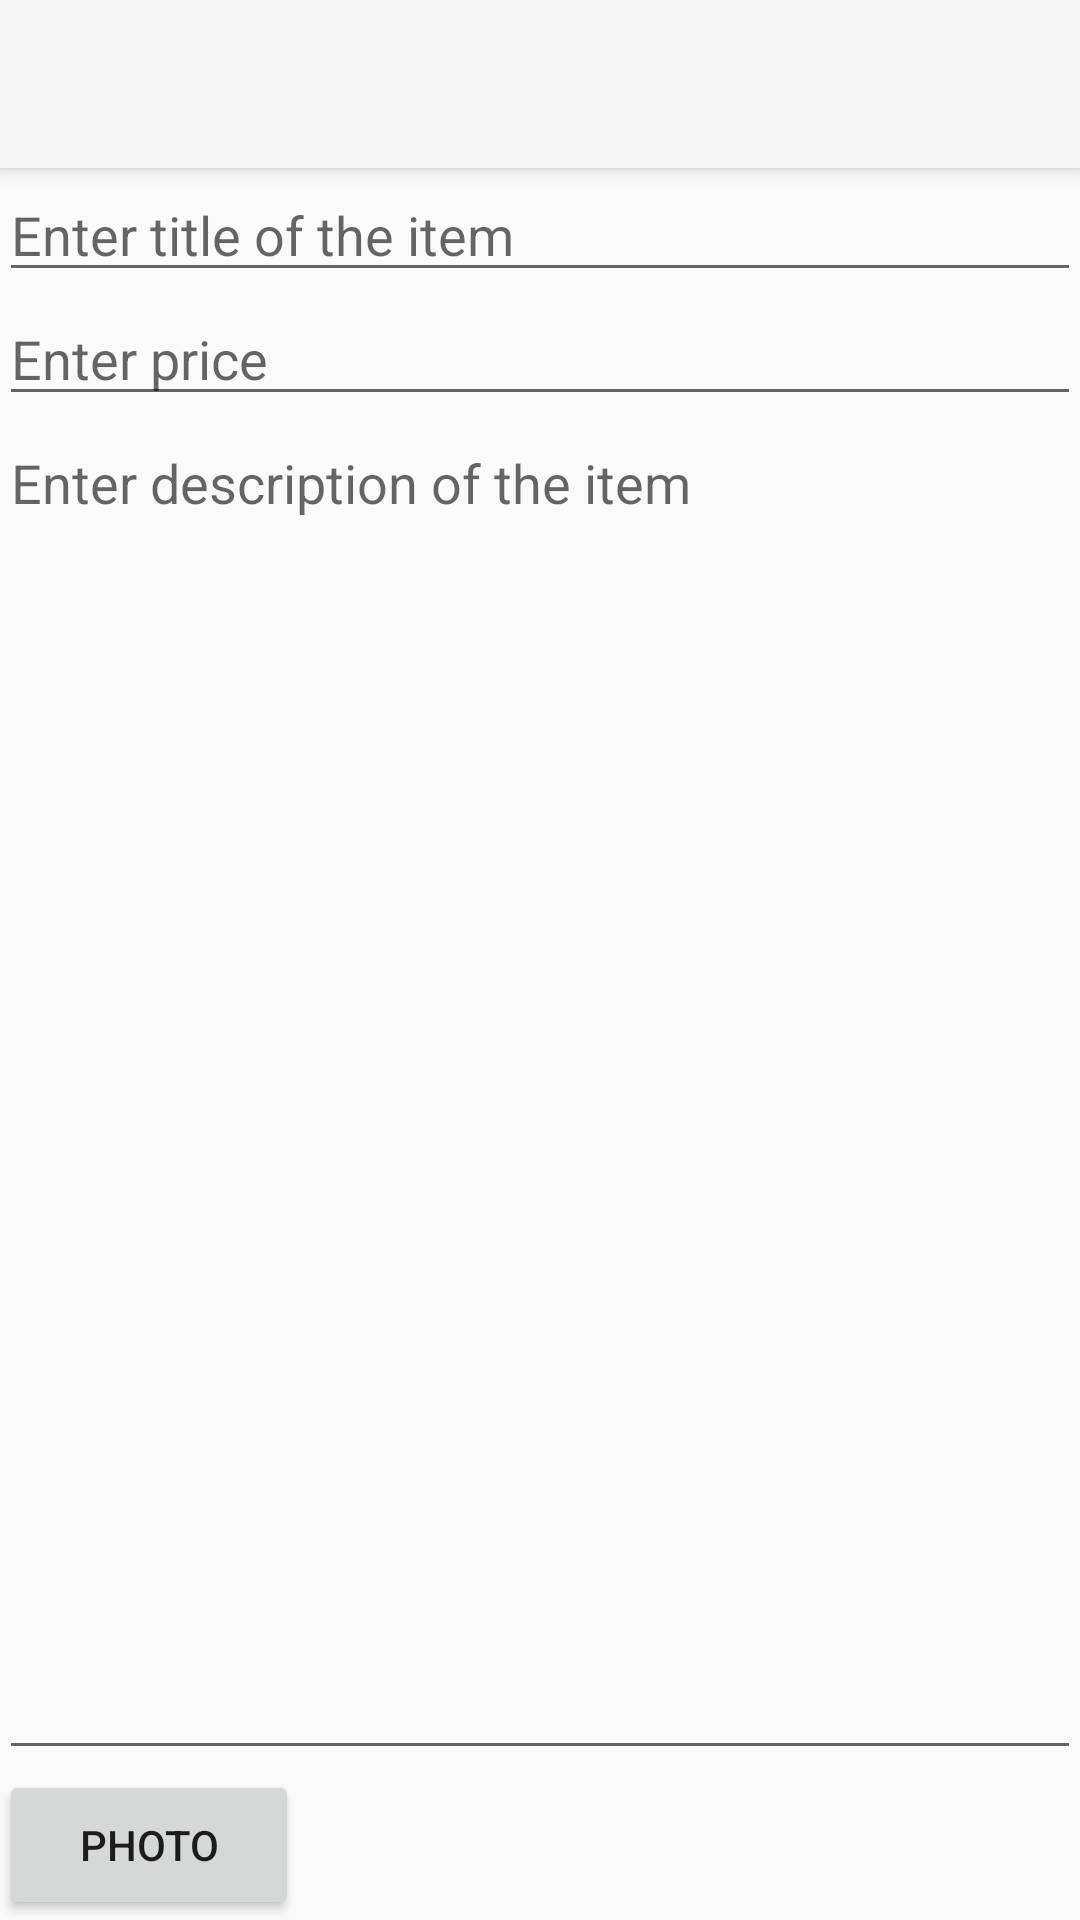

The Android layout XML behind this screen, and the referenced resources:
<!-- AndroidManifest.xml: application theme Theme.AppCompat.Light.NoActionBar -->
<!-- res/layout/activity_new_post.xml -->
<?xml version="1.0" encoding="utf-8"?>
<android.support.design.widget.CoordinatorLayout
    android:id="@+id/myCoordinatorLayout"
    xmlns:android="http://schemas.android.com/apk/res/android"
    xmlns:app="http://schemas.android.com/apk/res-auto"
    xmlns:tools="http://schemas.android.com/tools"
    android:fitsSystemWindows="true"
    android:layout_width="match_parent"
    android:layout_height="match_parent">

    
    <LinearLayout
        android:layout_width="fill_parent"
        android:layout_height="match_parent"
        android:paddingBottom="@dimen/activity_vertical_margin"
        android:paddingLeft="@dimen/activity_horizontal_margin"
        android:paddingRight="@dimen/activity_horizontal_margin"
        android:paddingTop="@dimen/activity_vertical_margin"
        android:orientation="vertical"
        tools:context="com.example.hypergaragesale.NewPostActivity">

        <android.support.v7.widget.Toolbar
            android:id="@+id/my_toolbar"
            android:layout_width="match_parent"
            android:layout_height="?attr/actionBarSize"
            android:background="?attr/colorPrimary"
            android:elevation="4dp"
            android:theme="@style/ThemeOverlay.AppCompat.ActionBar"
            app:popupTheme="@style/ThemeOverlay.AppCompat.Light"/>

        <EditText
            android:layout_width="fill_parent"
            android:layout_height="wrap_content"
            android:hint="@string/title_hint"
            android:paddingTop="@dimen/activity_vertical_margin"
            android:id="@+id/textView_title" />

        <EditText
            android:layout_width="fill_parent"
            android:layout_height="wrap_content"
            android:hint="@string/price_hint"
            android:paddingTop="@dimen/activity_vertical_margin"
            android:id="@+id/textView_price" />

        <EditText
            android:layout_width="fill_parent"
            android:layout_height="0dp"
            android:layout_weight="1"
            android:gravity="top"
            android:paddingTop="@dimen/activity_vertical_margin"
            android:hint="@string/desc_hint"
            android:id="@+id/textView_desc"
            />


        
            
            
            
            
            
            
        <LinearLayout
            android:layout_width="match_parent"
            android:layout_height="50dp"
            android:orientation="horizontal">

            <Button
                android:layout_width="100dp"
                android:layout_height="match_parent"
                android:onClick="TakePic"
                android:id="@+id/picButton"
                android:text="@string/photo" />

        </LinearLayout>


    </LinearLayout>



</android.support.design.widget.CoordinatorLayout>
<!-- resources referenced by this layout -->
<resources>
  <string name="button_post">Post</string>
  <string name="desc_hint">Enter description of the item</string>
  <string name="photo">Photo</string>
  <string name="price_hint">Enter price</string>
  <string name="title_hint">Enter title of the item</string>
</resources>
